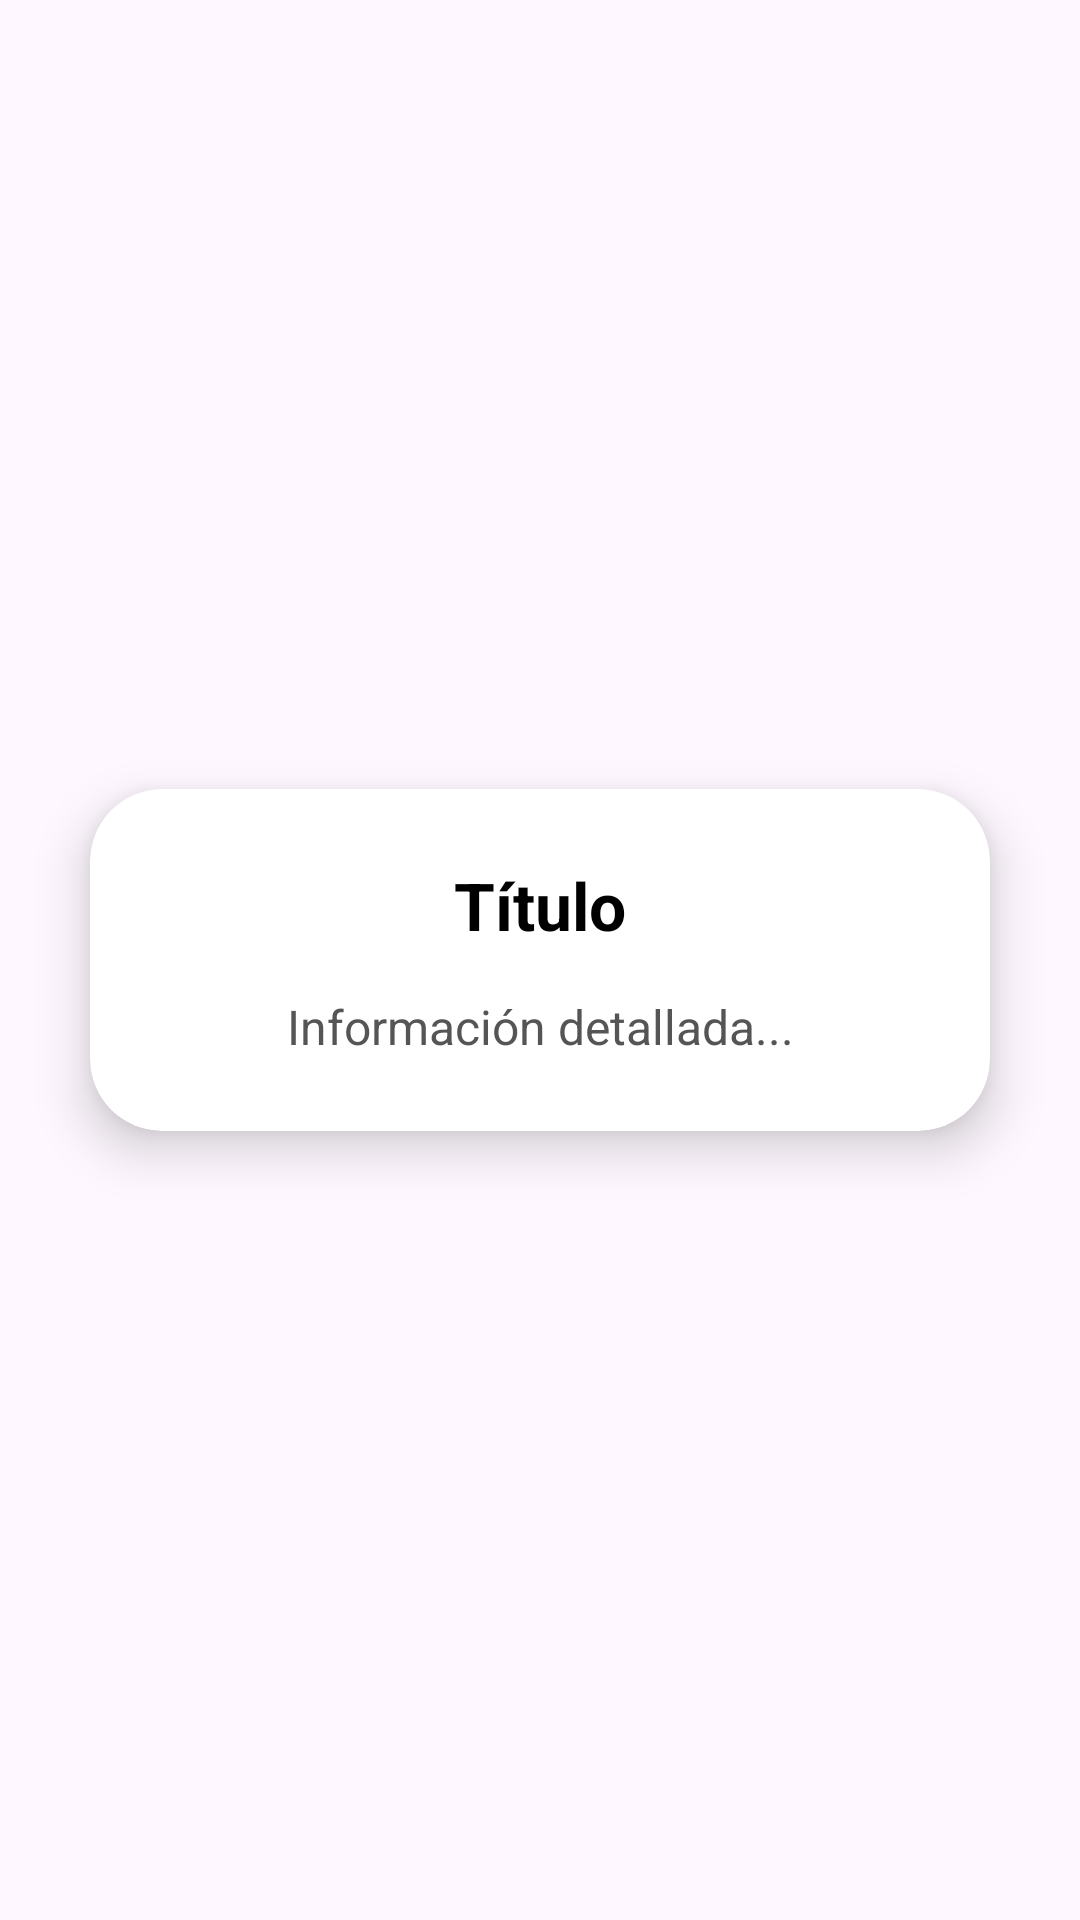

Write the Android layout XML for this screen, with the resource values it uses.
<!-- AndroidManifest.xml: application theme Theme.Triaje -->
<!-- res/layout/dialog_guia.xml -->
<?xml version="1.0" encoding="utf-8"?>
<FrameLayout xmlns:android="http://schemas.android.com/apk/res/android"
    xmlns:app="http://schemas.android.com/apk/res-auto"
    xmlns:tools="http://schemas.android.com/tools"
    android:id="@+id/contenedorRaizPopup"
    android:layout_width="match_parent"
    android:layout_height="match_parent"
    android:clickable="true"
    android:focusable="true">
    <com.google.android.material.card.MaterialCardView
        android:layout_width="300dp"
        android:layout_height="wrap_content"
        android:layout_gravity="center"
        app:cardBackgroundColor="#FFFFFF"
        app:cardCornerRadius="24dp"
        app:cardElevation="10dp"
        app:strokeWidth="0dp">
        <LinearLayout
            android:layout_width="match_parent"
            android:layout_height="wrap_content"
            android:orientation="vertical"
            android:gravity="center"
            android:padding="24dp">
            <TextView
                android:id="@+id/tvPopupTitulo"
                android:layout_width="wrap_content"
                android:layout_height="wrap_content"
                android:text="Título"
                android:textColor="@color/black"
                android:textSize="22sp"
                android:textStyle="bold"
                tools:ignore="HardcodedText" />
            <TextView
                android:id="@+id/tvPopupInfo"
                android:layout_width="match_parent"
                android:layout_height="wrap_content"
                android:layout_marginTop="15dp"
                android:text="Información detallada..."
                android:textColor="#555555"
                android:textSize="16sp"
                android:gravity="center"
                tools:ignore="HardcodedText" />
        </LinearLayout>
    </com.google.android.material.card.MaterialCardView>
</FrameLayout>
<!-- resources referenced by this layout -->
<resources>
  <color name="black">#FF000000</color>
  <style name="Theme.Triaje" parent="Base.Theme.Triaje" />
  <style name="Base.Theme.Triaje" parent="Theme.Material3.DayNight.NoActionBar">
  
          
      </style>
</resources>
